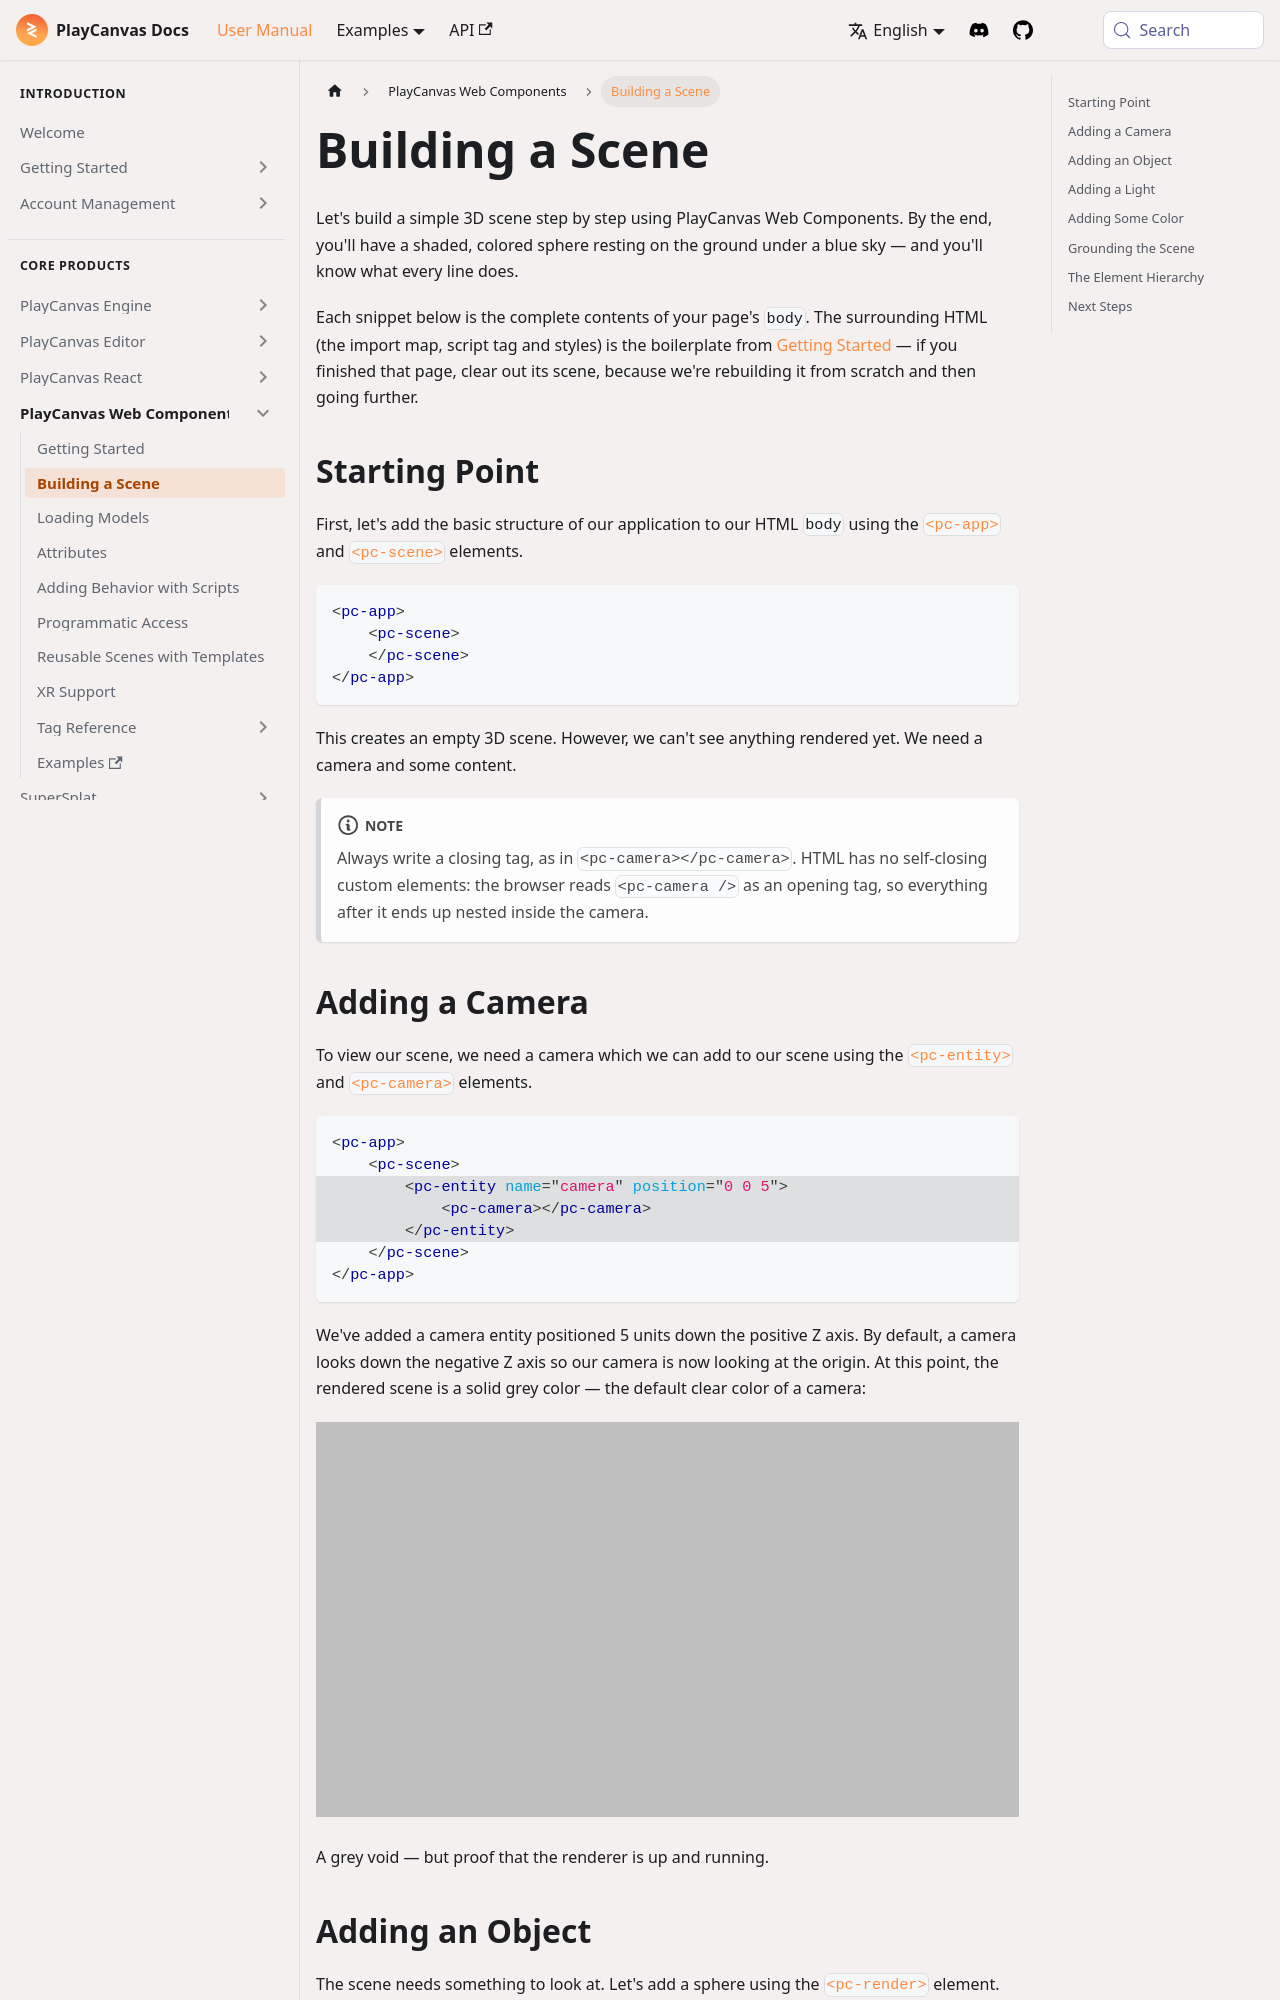

repository: playcanvas/developer-site · page: user-manual/web-components/building-a-scene/index.html · generator: docusaurus

---
title: Building a Scene
description: "Hands-on tutorial: build a lit, shadowed scene with pc-app and pc-scene, step by step through camera, mesh, light, materials and ground, then learn the element hierarchy."
---

Let's build a simple 3D scene step by step using PlayCanvas Web Components. By the end, you'll have a shaded, colored sphere resting on the ground under a blue sky — and you'll know what every line does.

Each snippet below is the complete contents of your page's `body`. The surrounding HTML (the import map, script tag and styles) is the boilerplate from [Getting Started](getting-started.md) — if you finished that page, clear out its scene, because we're rebuilding it from scratch and then going further.

## Starting Point

First, let's add the basic structure of our application to our HTML `body` using the [`<pc-app>`](tags/pc-app.md) and [`<pc-scene>`](tags/pc-scene.md) elements.

```html
<pc-app>
    <pc-scene>
    </pc-scene>
</pc-app>
```

This creates an empty 3D scene. However, we can't see anything rendered yet. We need a camera and some content.

:::note

Always write a closing tag, as in `<pc-camera></pc-camera>`. HTML has no self-closing custom elements: the browser reads `<pc-camera />` as an opening tag, so everything after it ends up nested inside the camera.

:::

## Adding a Camera

To view our scene, we need a camera which we can add to our scene using the [`<pc-entity>`](tags/pc-entity.md) and [`<pc-camera>`](tags/pc-camera.md) elements.

```html {3-5}
<pc-app>
    <pc-scene>
        <pc-entity name="camera" position="0 0 5">
            <pc-camera></pc-camera>
        </pc-entity>
    </pc-scene>
</pc-app>
```

We've added a camera entity positioned 5 units down the positive Z axis. By default, a camera looks down the negative Z axis so our camera is now looking at the origin. At this point, the rendered scene is a solid grey color — the default clear color of a camera:

![A solid grey frame showing the camera's default clear color](/img/user-manual/web-components/building-a-scene/camera-only.jpg)

A grey void — but proof that the renderer is up and running.
